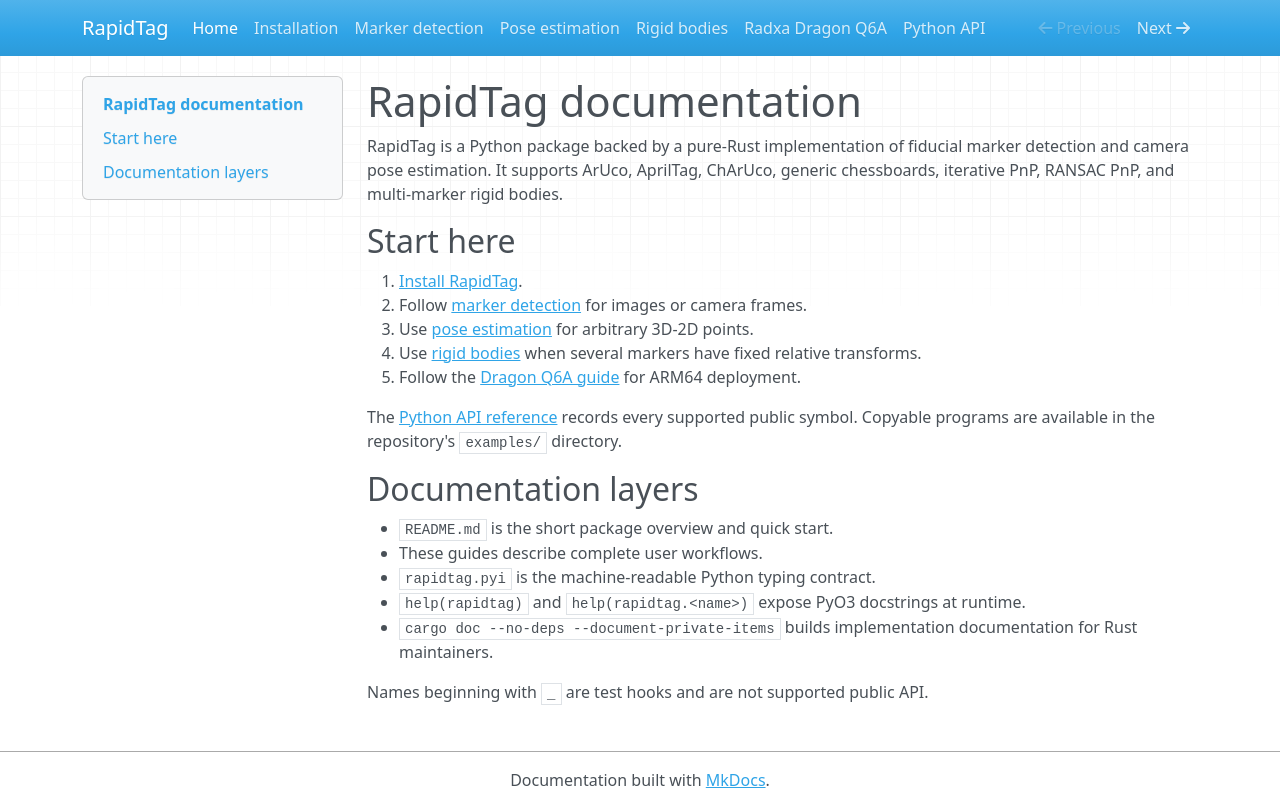

repository: SujithChristopher/rapidtag · page: index.html · generator: mkdocs

# RapidTag documentation

RapidTag is a Python package backed by a pure-Rust implementation of fiducial
marker detection and camera pose estimation. It supports ArUco, AprilTag,
ChArUco, generic chessboards, iterative PnP, RANSAC PnP, and multi-marker rigid
bodies.

## Start here

1. [Install RapidTag](installation.md).
2. Follow [marker detection](marker-detection.md) for images or camera frames.
3. Use [pose estimation](pose-estimation.md) for arbitrary 3D-2D points.
4. Use [rigid bodies](rigid-bodies.md) when several markers have fixed relative
   transforms.
5. Follow the [Dragon Q6A guide](q6a-deployment.md) for ARM64 deployment.

The [Python API reference](python-api.md) records every supported public symbol.
Copyable programs are available in the repository's `examples/` directory.

## Documentation layers

- `README.md` is the short package overview and quick start.
- These guides describe complete user workflows.
- `rapidtag.pyi` is the machine-readable Python typing contract.
- `help(rapidtag)` and `help(rapidtag.<name>)` expose PyO3 docstrings at runtime.
- `cargo doc --no-deps --document-private-items` builds implementation
  documentation for Rust maintainers.

Names beginning with `_` are test hooks and are not supported public API.
